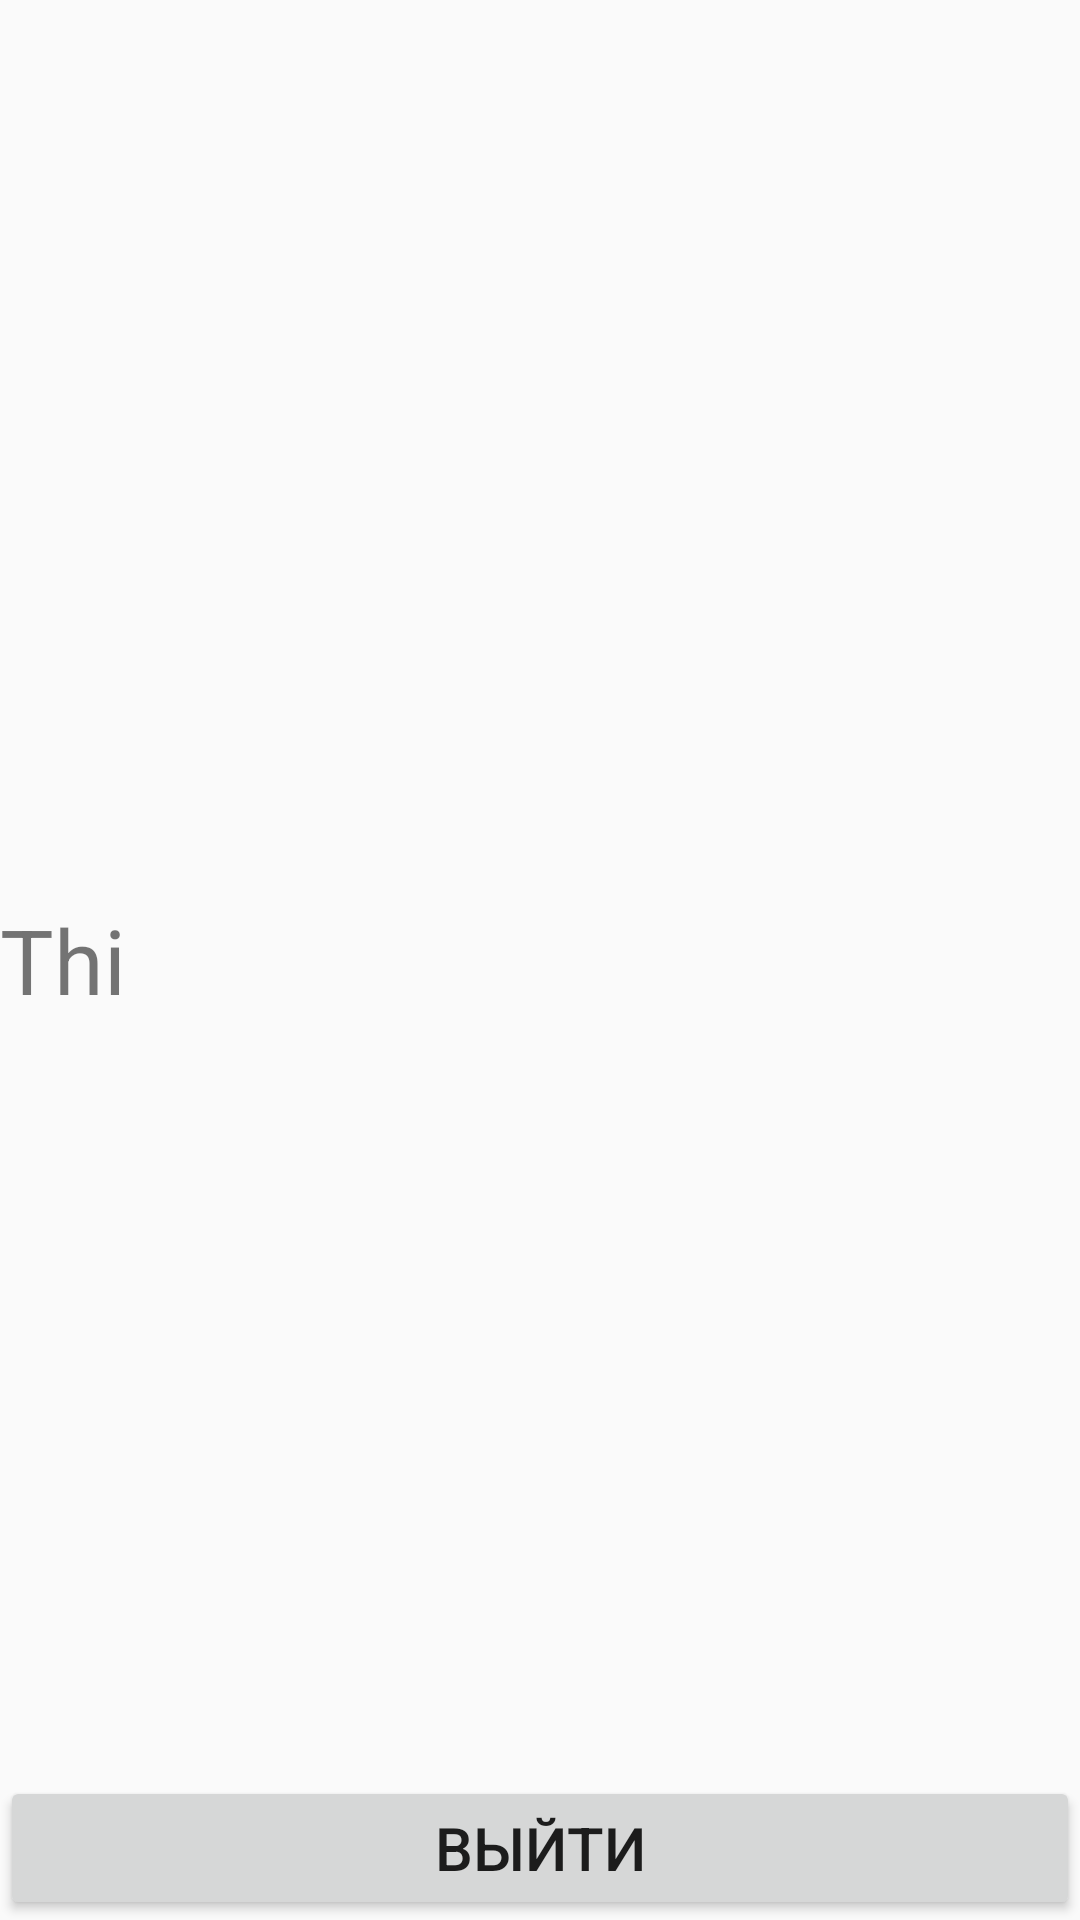

Reconstruct the res/layout file that produces this screen, plus the resources it refers to.
<!-- AndroidManifest.xml: application theme AppTheme -->
<!-- res/layout/fragment_home.xml -->
<?xml version="1.0" encoding="utf-8"?>
<FrameLayout xmlns:android="http://schemas.android.com/apk/res/android"
    xmlns:tools="http://schemas.android.com/tools"
    android:layout_width="match_parent"
    android:layout_height="match_parent"
    xmlns:app="http://schemas.android.com/apk/res-auto"
    android:background="@color/White"
    tools:context=".Fragment.HomeFragment">

    
    <TextView
        android:layout_width="match_parent"
        android:layout_height="match_parent"
        android:text="Thi"
        android:textSize="30dp"
        android:gravity="center_vertical"
        />

    <RelativeLayout
        android:layout_width="wrap_content"
        android:layout_height="wrap_content">

        <Button
            android:id="@+id/LogOutB"
            android:layout_width="match_parent"
            android:layout_height="wrap_content"
            android:layout_alignParentBottom="true"
            android:layout_marginBottom="92dp"
            android:text="Выйти"
            android:textSize="20sp"
            />
    </RelativeLayout>

</FrameLayout>
<!-- resources referenced by this layout -->
<resources>
  <style name="AppTheme" parent="Theme.AppCompat.Light.NoActionBar">
          
          <item name="colorPrimary">#800080</item>
          <item name="colorPrimaryDark">#800080</item>
          <item name="colorAccent">@color/colorAccent</item>
      </style>
  <!-- not gathered from this repository: default colours our renderer supplied (Android Studio template values) -->
  <color name="colorAccent">#FF03DAC5</color>
</resources>
